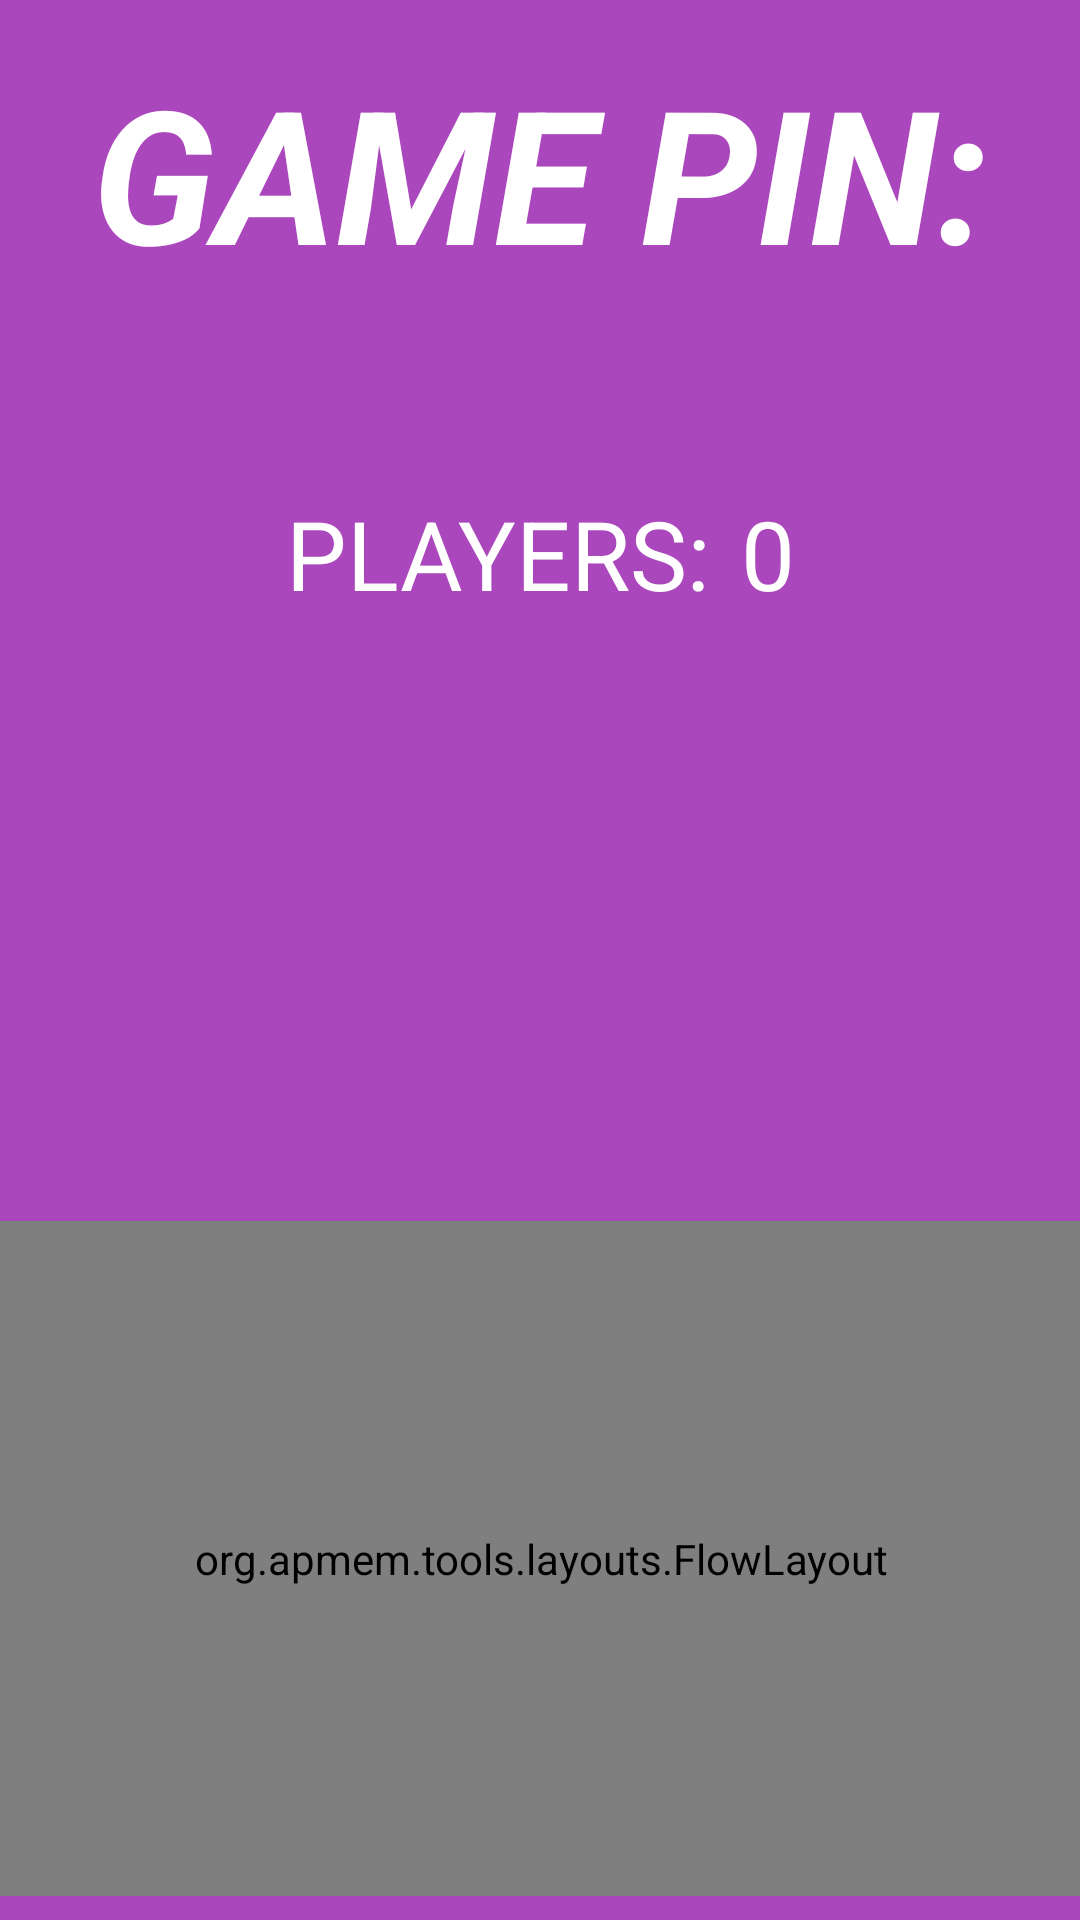

The Android layout XML behind this screen, and the referenced resources:
<!-- AndroidManifest.xml: application theme AppTheme -->
<!-- res/layout/tv_pregameroom_layout.xml -->
<?xml version="1.0" encoding="utf-8"?>
<android.support.constraint.ConstraintLayout
    xmlns:android="http://schemas.android.com/apk/res/android"
    xmlns:app="http://schemas.android.com/apk/res-auto"
    xmlns:tools="http://schemas.android.com/tools"
    android:layout_width="match_parent"
    android:layout_height="match_parent"
    android:background="@color/colorPrimaryLight">

    <TextView
        android:id="@+id/tv_host_PIN"
        android:layout_width="wrap_content"
        android:layout_height="wrap_content"
        android:textColor="@color/white"
        android:textSize="48sp"
        android:textStyle="bold"
        app:layout_constraintEnd_toEndOf="parent"
        app:layout_constraintStart_toStartOf="parent"
        app:layout_constraintTop_toBottomOf="@+id/tv_gamepin" />

    <TextView
        android:id="@+id/tv_gamepin"
        android:layout_width="wrap_content"
        android:layout_height="wrap_content"
        android:layout_marginTop="16dp"
        android:text="@string/game_pin"
        android:textColor="@color/white"
        android:textSize="62sp"
        android:textStyle="bold|italic"
        app:layout_constraintEnd_toEndOf="parent"
        app:layout_constraintStart_toStartOf="parent"
        app:layout_constraintTop_toTopOf="parent" />

    <TextView
        android:id="@+id/textView2"
        android:layout_width="wrap_content"
        android:layout_height="wrap_content"
        android:text="@string/players"
        android:textColor="@color/white"
        android:gravity="center"
        android:textSize="32sp"
        app:layout_constraintEnd_toStartOf="@+id/tv_activePlayers"
        app:layout_constraintHorizontal_chainStyle="packed"
        app:layout_constraintStart_toStartOf="parent"
        app:layout_constraintTop_toBottomOf="@+id/tv_host_PIN" />

    <TextView
        android:id="@+id/tv_activePlayers"
        android:layout_width="wrap_content"
        android:layout_height="wrap_content"
        android:gravity="center"
        android:layout_marginStart="10dp"
        android:text="0"
        android:textColor="@color/white"
        android:textSize="32sp"
        app:layout_constraintEnd_toEndOf="parent"
        app:layout_constraintStart_toEndOf="@+id/textView2"
        app:layout_constraintTop_toBottomOf="@+id/tv_host_PIN" />

    <org.apmem.tools.layouts.FlowLayout xmlns:android="http://schemas.android.com/apk/res/android"
        android:id="@+id/insert_point"
        android:layout_width="852dp"
        android:layout_height="225dp"
        android:layout_marginBottom="8dp"
        android:orientation="horizontal"
        app:layout_constraintBottom_toBottomOf="parent"
        app:layout_constraintEnd_toEndOf="parent"
        app:layout_constraintStart_toStartOf="parent" />

</android.support.constraint.ConstraintLayout>
<!-- resources referenced by this layout -->
<resources>
  <color name="colorPrimaryLight">#AB47BC</color>
  <color name="white">#FFF</color>
  <string name="game_pin">GAME PIN:</string>
  <string name="players">PLAYERS:  </string>
  <style name="AppTheme" parent="Theme.AppCompat.Light.DarkActionBar">
          
          <item name="colorPrimary">@color/colorPrimary</item>
          <item name="colorPrimaryDark">@color/colorPrimaryDark</item>
          <item name="colorAccent">@color/colorAccent</item>
      </style>
  <color name="colorPrimary">#9C27B0</color>
  <color name="colorPrimaryDark">#7B1FA2</color>
  <color name="colorAccent">#8BC34A</color>
</resources>
